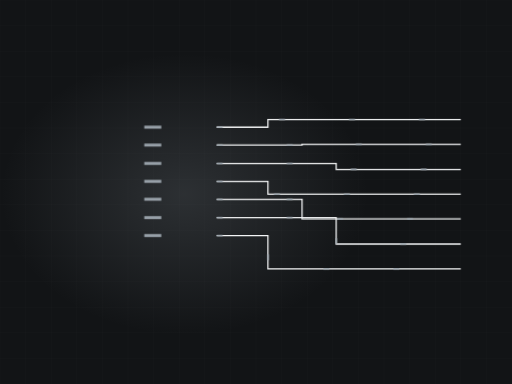
t = 0.00 s
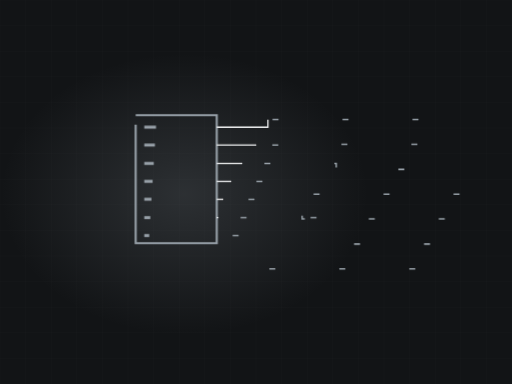
t = 2.24 s
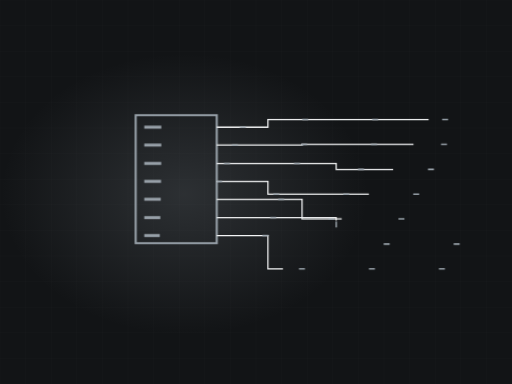
t = 3.29 s
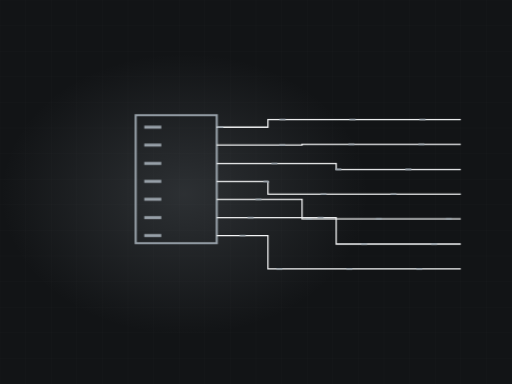
t = 4.96 s
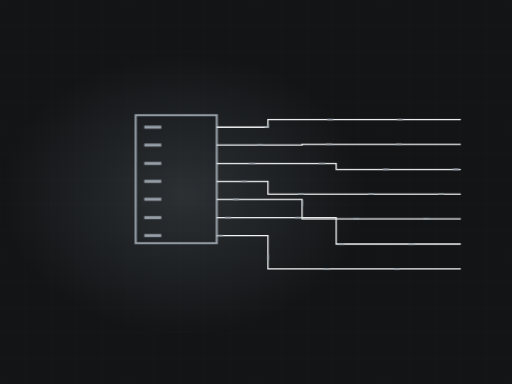
t = 6.63 s
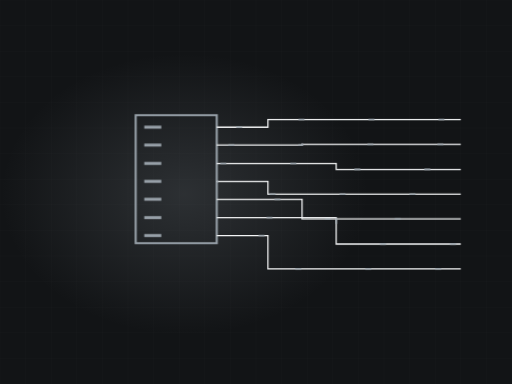
t = 8.10 s

The animated SVG that drew these frames (rendered in a browser with its animation timeline set to each time). Animation: 3 CSS @keyframes rules; frames cover the first 8.10 s, repeats indefinitely.

<svg xmlns="http://www.w3.org/2000/svg" viewBox="0 0 1200 900" width="1200" height="900" role="img" aria-label="Electrical panel"><defs><radialGradient id="glow"><stop offset="0%" stop-color="#97a0a8" stop-opacity=".20"/><stop offset="100%" stop-color="#97a0a8" stop-opacity="0"/></radialGradient></defs><style>.dw{stroke-dasharray:100;stroke-dashoffset:100;animation:dw 10.46s ease-in-out infinite}@keyframes dw{0%{stroke-dashoffset:100}24%{stroke-dashoffset:0}84%{stroke-dashoffset:0;opacity:1}95%{stroke-dashoffset:0;opacity:0}100%{stroke-dashoffset:100;opacity:0}}.cur{stroke-dashoffset:0;animation:cur 2.47s linear infinite}@keyframes cur{0%{stroke-dashoffset:164}100%{stroke-dashoffset:0}}.st{opacity:0;animation:stg 10.46s ease-in-out infinite}@keyframes stg{0%,10%{opacity:0;transform:scale(.7)}28%{opacity:1;transform:scale(1)}84%{opacity:1}95%,100%{opacity:0}}@media (prefers-reduced-motion: reduce){*{animation:none!important}.dw{stroke-dashoffset:0!important}[class]{opacity:1!important}}/*rest-state*/.cur{stroke-dashoffset:0}.dw{stroke-dashoffset:0;opacity:1}</style><rect width="1200" height="900" fill="#121416"/><line x1="0" y1="0" x2="0" y2="900" stroke="#f4f5f6" stroke-width="1" opacity=".028"/><line x1="60" y1="0" x2="60" y2="900" stroke="#f4f5f6" stroke-width="1" opacity=".028"/><line x1="120" y1="0" x2="120" y2="900" stroke="#f4f5f6" stroke-width="1" opacity=".028"/><line x1="180" y1="0" x2="180" y2="900" stroke="#f4f5f6" stroke-width="1" opacity=".028"/><line x1="240" y1="0" x2="240" y2="900" stroke="#f4f5f6" stroke-width="1" opacity=".028"/><line x1="300" y1="0" x2="300" y2="900" stroke="#f4f5f6" stroke-width="1" opacity=".028"/><line x1="360" y1="0" x2="360" y2="900" stroke="#f4f5f6" stroke-width="1" opacity=".028"/><line x1="420" y1="0" x2="420" y2="900" stroke="#f4f5f6" stroke-width="1" opacity=".028"/><line x1="480" y1="0" x2="480" y2="900" stroke="#f4f5f6" stroke-width="1" opacity=".028"/><line x1="540" y1="0" x2="540" y2="900" stroke="#f4f5f6" stroke-width="1" opacity=".028"/><line x1="600" y1="0" x2="600" y2="900" stroke="#f4f5f6" stroke-width="1" opacity=".028"/><line x1="660" y1="0" x2="660" y2="900" stroke="#f4f5f6" stroke-width="1" opacity=".028"/><line x1="720" y1="0" x2="720" y2="900" stroke="#f4f5f6" stroke-width="1" opacity=".028"/><line x1="780" y1="0" x2="780" y2="900" stroke="#f4f5f6" stroke-width="1" opacity=".028"/><line x1="840" y1="0" x2="840" y2="900" stroke="#f4f5f6" stroke-width="1" opacity=".028"/><line x1="900" y1="0" x2="900" y2="900" stroke="#f4f5f6" stroke-width="1" opacity=".028"/><line x1="960" y1="0" x2="960" y2="900" stroke="#f4f5f6" stroke-width="1" opacity=".028"/><line x1="1020" y1="0" x2="1020" y2="900" stroke="#f4f5f6" stroke-width="1" opacity=".028"/><line x1="1080" y1="0" x2="1080" y2="900" stroke="#f4f5f6" stroke-width="1" opacity=".028"/><line x1="1140" y1="0" x2="1140" y2="900" stroke="#f4f5f6" stroke-width="1" opacity=".028"/><line x1="1200" y1="0" x2="1200" y2="900" stroke="#f4f5f6" stroke-width="1" opacity=".028"/><line x1="0" y1="0" x2="1200" y2="0" stroke="#f4f5f6" stroke-width="1" opacity=".028"/><line x1="0" y1="60" x2="1200" y2="60" stroke="#f4f5f6" stroke-width="1" opacity=".028"/><line x1="0" y1="120" x2="1200" y2="120" stroke="#f4f5f6" stroke-width="1" opacity=".028"/><line x1="0" y1="180" x2="1200" y2="180" stroke="#f4f5f6" stroke-width="1" opacity=".028"/><line x1="0" y1="240" x2="1200" y2="240" stroke="#f4f5f6" stroke-width="1" opacity=".028"/><line x1="0" y1="300" x2="1200" y2="300" stroke="#f4f5f6" stroke-width="1" opacity=".028"/><line x1="0" y1="360" x2="1200" y2="360" stroke="#f4f5f6" stroke-width="1" opacity=".028"/><line x1="0" y1="420" x2="1200" y2="420" stroke="#f4f5f6" stroke-width="1" opacity=".028"/><line x1="0" y1="480" x2="1200" y2="480" stroke="#f4f5f6" stroke-width="1" opacity=".028"/><line x1="0" y1="540" x2="1200" y2="540" stroke="#f4f5f6" stroke-width="1" opacity=".028"/><line x1="0" y1="600" x2="1200" y2="600" stroke="#f4f5f6" stroke-width="1" opacity=".028"/><line x1="0" y1="660" x2="1200" y2="660" stroke="#f4f5f6" stroke-width="1" opacity=".028"/><line x1="0" y1="720" x2="1200" y2="720" stroke="#f4f5f6" stroke-width="1" opacity=".028"/><line x1="0" y1="780" x2="1200" y2="780" stroke="#f4f5f6" stroke-width="1" opacity=".028"/><line x1="0" y1="840" x2="1200" y2="840" stroke="#f4f5f6" stroke-width="1" opacity=".028"/><line x1="0" y1="900" x2="1200" y2="900" stroke="#f4f5f6" stroke-width="1" opacity=".028"/><ellipse cx="432" cy="455" rx="430" ry="330" fill="url(#glow)"/><path class="dw" d="M318,270 L508,270 L508,570 L318,570 Z" pathLength="100" stroke="#97a0a8" stroke-width="5" fill="none" style="animation-delay:0s"/><path class="dw" d="M338,298 l40,0" pathLength="100" stroke="#97a0a8" stroke-width="7" fill="none" style="animation-delay:0.70s"/><path class="dw" d="M508,298 L628,298 L628,280 L1080,280" pathLength="100" stroke="#f4f5f6" stroke-width="3" opacity=".36" fill="none" style="animation-delay:1.40s"/><path class="cur" d="M508,298 L628,298 L628,280 L1080,280" fill="none" stroke="#97a0a8" stroke-width="3.6" stroke-dasharray="14 150" style="animation-delay:0.00s"/><path class="dw" d="M338,340 l40,0" pathLength="100" stroke="#97a0a8" stroke-width="7" fill="none" style="animation-delay:0.80s"/><path class="dw" d="M508,340 L708,340 L708,338 L1080,338" pathLength="100" stroke="#f4f5f6" stroke-width="3" opacity=".36" fill="none" style="animation-delay:1.54s"/><path class="cur" d="M508,340 L708,340 L708,338 L1080,338" fill="none" stroke="#97a0a8" stroke-width="3.6" stroke-dasharray="14 150" style="animation-delay:0.28s"/><path class="dw" d="M338,383 l40,0" pathLength="100" stroke="#97a0a8" stroke-width="7" fill="none" style="animation-delay:0.90s"/><path class="dw" d="M508,383 L788,383 L788,397 L1080,397" pathLength="100" stroke="#f4f5f6" stroke-width="3" opacity=".36" fill="none" style="animation-delay:1.68s"/><path class="cur" d="M508,383 L788,383 L788,397 L1080,397" fill="none" stroke="#97a0a8" stroke-width="3.6" stroke-dasharray="14 150" style="animation-delay:0.56s"/><path class="dw" d="M338,425 l40,0" pathLength="100" stroke="#97a0a8" stroke-width="7" fill="none" style="animation-delay:1.00s"/><path class="dw" d="M508,425 L628,425 L628,455 L1080,455" pathLength="100" stroke="#f4f5f6" stroke-width="3" opacity=".36" fill="none" style="animation-delay:1.82s"/><path class="cur" d="M508,425 L628,425 L628,455 L1080,455" fill="none" stroke="#97a0a8" stroke-width="3.6" stroke-dasharray="14 150" style="animation-delay:0.84s"/><path class="dw" d="M338,467 l40,0" pathLength="100" stroke="#97a0a8" stroke-width="7" fill="none" style="animation-delay:1.10s"/><path class="dw" d="M508,467 L708,467 L708,513 L1080,513" pathLength="100" stroke="#f4f5f6" stroke-width="3" opacity=".36" fill="none" style="animation-delay:1.96s"/><path class="cur" d="M508,467 L708,467 L708,513 L1080,513" fill="none" stroke="#97a0a8" stroke-width="3.6" stroke-dasharray="14 150" style="animation-delay:1.12s"/><path class="dw" d="M338,510 l40,0" pathLength="100" stroke="#97a0a8" stroke-width="7" fill="none" style="animation-delay:1.20s"/><path class="dw" d="M508,510 L788,510 L788,572 L1080,572" pathLength="100" stroke="#f4f5f6" stroke-width="3" opacity=".36" fill="none" style="animation-delay:2.10s"/><path class="cur" d="M508,510 L788,510 L788,572 L1080,572" fill="none" stroke="#97a0a8" stroke-width="3.6" stroke-dasharray="14 150" style="animation-delay:1.40s"/><path class="dw" d="M338,552 l40,0" pathLength="100" stroke="#97a0a8" stroke-width="7" fill="none" style="animation-delay:1.30s"/><path class="dw" d="M508,552 L628,552 L628,630 L1080,630" pathLength="100" stroke="#f4f5f6" stroke-width="3" opacity=".36" fill="none" style="animation-delay:2.24s"/><path class="cur" d="M508,552 L628,552 L628,630 L1080,630" fill="none" stroke="#97a0a8" stroke-width="3.6" stroke-dasharray="14 150" style="animation-delay:1.68s"/></svg>
